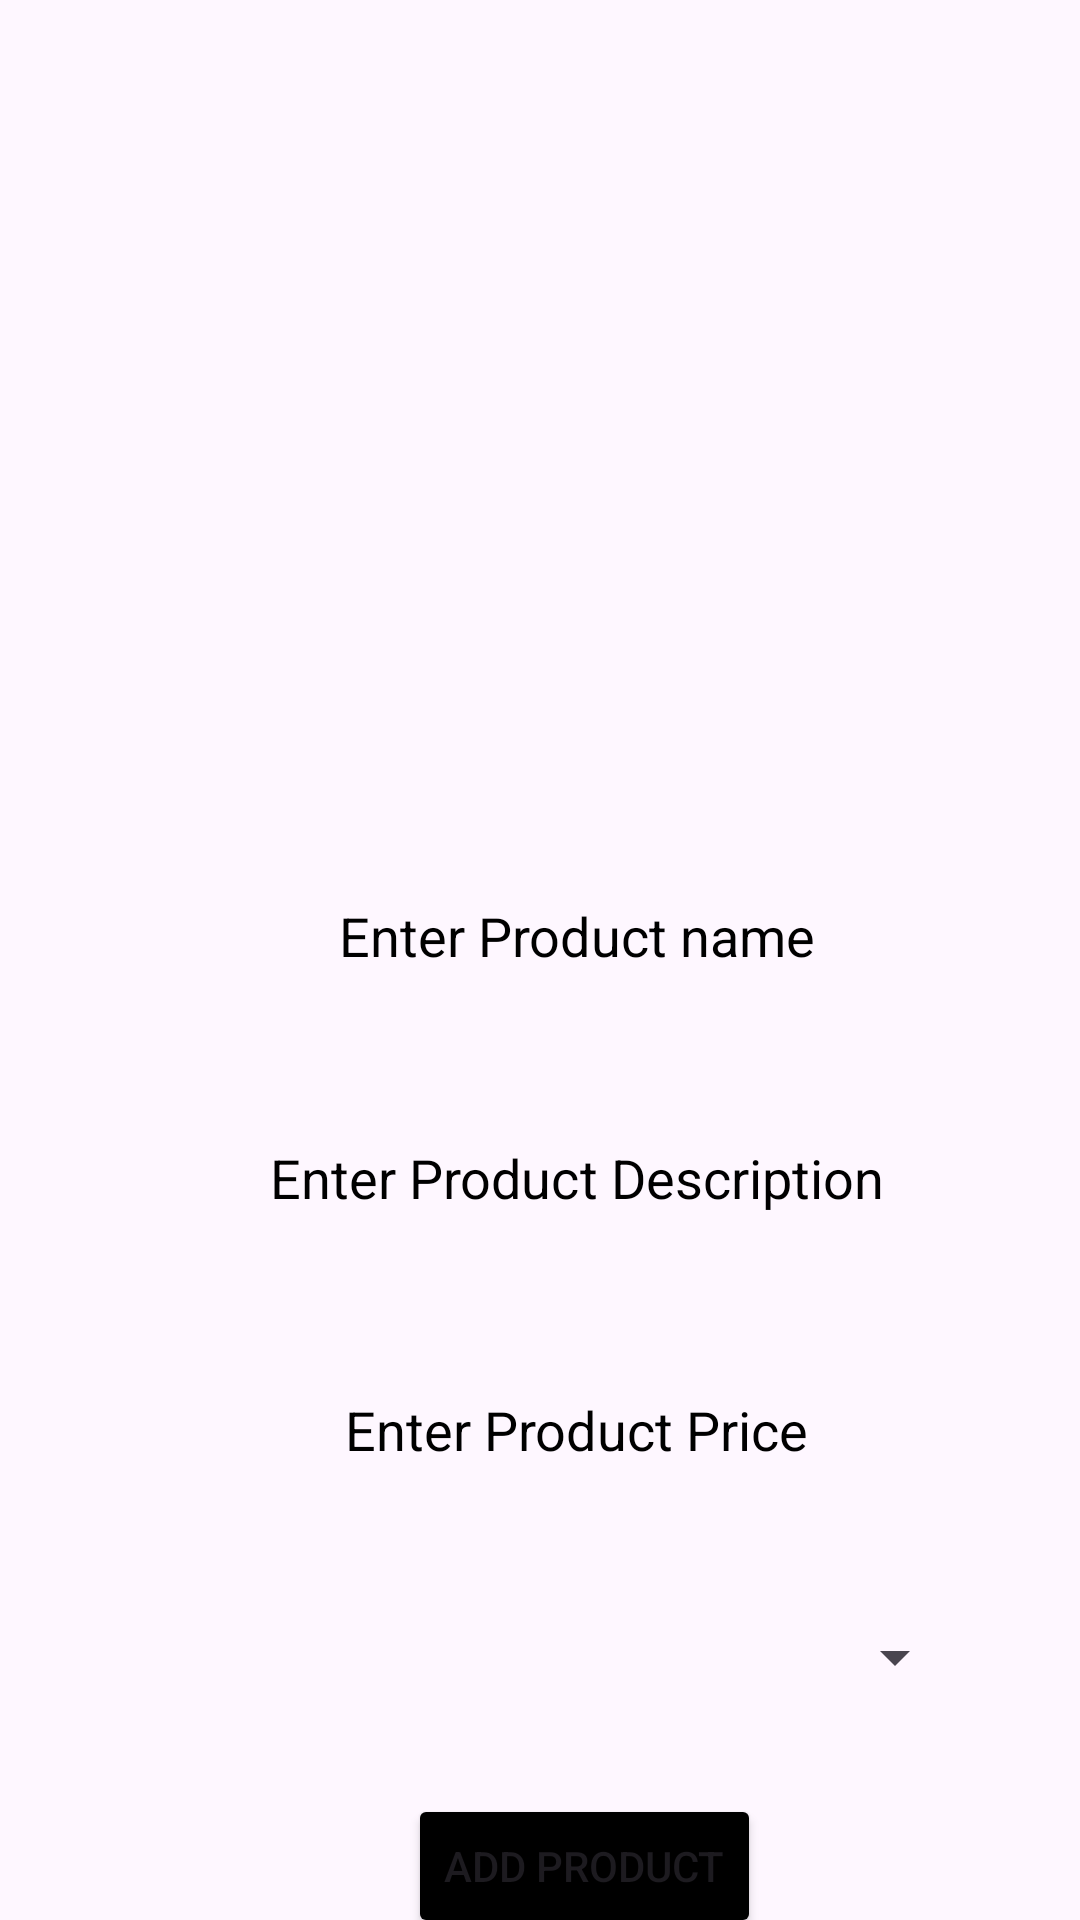

Produce the Android XML layout that renders to this screen, including the resource entries it uses.
<!-- AndroidManifest.xml: application theme Theme.ThirdSemProject -->
<!-- res/layout/activity_add_product.xml -->
<?xml version="1.0" encoding="utf-8"?>
<androidx.constraintlayout.widget.ConstraintLayout xmlns:android="http://schemas.android.com/apk/res/android"
    xmlns:app="http://schemas.android.com/apk/res-auto"
    xmlns:tools="http://schemas.android.com/tools"
    android:id="@+id/main"
    android:layout_width="match_parent"
    android:layout_height="match_parent"
    tools:context=".ui.activity.admin.AddProductActivity">

    <ImageView
        android:id="@+id/imageViewProductAdd"
        android:layout_width="189dp"
        android:layout_height="178dp"
        android:layout_marginStart="108dp"
        android:layout_marginTop="84dp"
        app:layout_constraintStart_toStartOf="parent"
        app:layout_constraintTop_toTopOf="parent"
        app:srcCompat="@drawable/profile" />

    <ImageView
        android:id="@+id/imageViewProductBrowse"
        android:layout_width="wrap_content"
        android:layout_height="wrap_content"
        app:layout_constraintBottom_toBottomOf="@+id/imageViewProductAdd"
        app:layout_constraintStart_toEndOf="@+id/imageViewProductAdd"
        app:layout_constraintTop_toTopOf="@+id/imageViewProductAdd"
        app:layout_constraintVertical_bias="1.0"
        app:srcCompat="@drawable/baseline_add_photo_alternate_24" />


    <EditText
        android:textAlignment="center"
        android:id="@+id/editTextProductName"
        android:layout_width="360dp"
        android:layout_height="49dp"
        android:layout_marginStart="12dp"
        android:layout_marginTop="24dp"
        android:backgroundTint="@color/none"
        android:ems="10"
        android:hint="Enter Product name"
        android:inputType="text"
        android:textColorHint="@color/black"
        app:layout_constraintStart_toStartOf="parent"
        app:layout_constraintTop_toBottomOf="@+id/imageViewProductAdd" />

    <EditText
        android:textAlignment="center"
        android:id="@+id/editTextProductDesc"
        android:layout_width="360dp"
        android:layout_height="56dp"
        android:layout_marginStart="12dp"
        android:layout_marginTop="28dp"
        android:backgroundTint="@color/none"
        android:ems="10"
        android:hint="Enter Product Description"
        android:inputType="text"
        android:textColorHint="@color/black"
        app:layout_constraintStart_toStartOf="parent"
        app:layout_constraintTop_toBottomOf="@+id/editTextProductName" />

    <EditText
        android:textAlignment="center"
        android:id="@+id/editTextProductPrice"
        android:layout_width="360dp"
        android:layout_height="56dp"
        android:layout_marginStart="12dp"
        android:layout_marginTop="28dp"
        android:backgroundTint="@color/none"
        android:ems="10"
        android:hint="Enter Product Price"
        android:inputType="number"
        android:textColorHint="@color/black"
        app:layout_constraintStart_toStartOf="parent"
        app:layout_constraintTop_toBottomOf="@+id/editTextProductDesc" />

    <Spinner
        android:id="@+id/spinnerCategory"
        android:layout_width="341dp"
        android:layout_height="51dp"
        android:layout_marginStart="32dp"
        android:layout_marginTop="24dp"
        android:layout_marginEnd="38dp"
        app:layout_constraintEnd_toEndOf="parent"
        app:layout_constraintHorizontal_bias="1.0"
        app:layout_constraintStart_toStartOf="parent"
        app:layout_constraintTop_toBottomOf="@+id/editTextProductPrice" />

    <Button
        android:backgroundTint="@color/black"
        android:id="@+id/btnProductAdd"
        android:layout_width="wrap_content"
        android:layout_height="wrap_content"
        android:layout_marginStart="136dp"
        android:layout_marginTop="20dp"
        android:text="Add Product"
        app:layout_constraintStart_toStartOf="parent"
        app:layout_constraintTop_toBottomOf="@+id/spinnerCategory" />

</androidx.constraintlayout.widget.ConstraintLayout>
<!-- resources referenced by this layout -->
<resources>
  <color name="black">#000000</color>
  <color name="none">#00F8F8FF</color>
  <style name="Theme.ThirdSemProject" parent="Base.Theme.ThirdSemProject" />
  <style name="Base.Theme.ThirdSemProject" parent="Theme.Material3.DayNight.NoActionBar">
          
          
      </style>
</resources>
